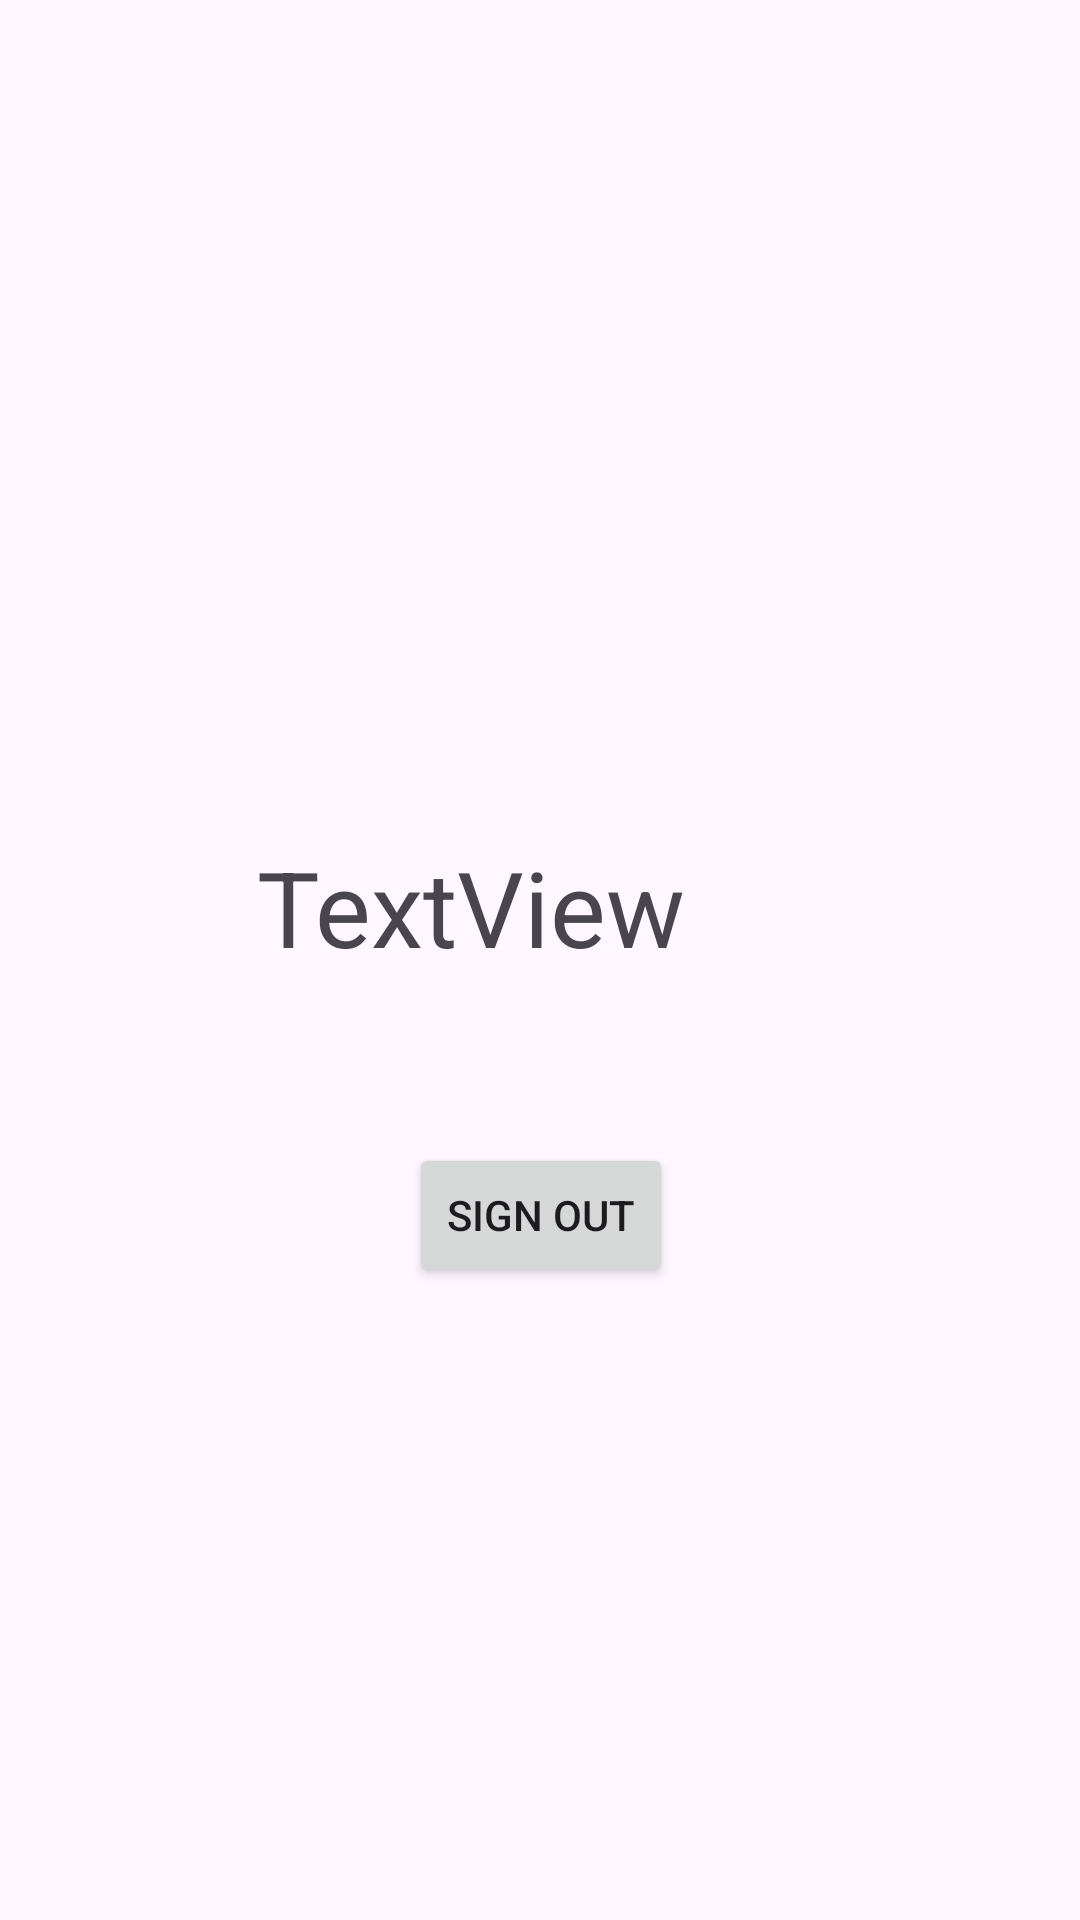

Write the Android layout XML for this screen, with the resource values it uses.
<!-- AndroidManifest.xml: application theme Theme.Liveasy_assignment -->
<!-- res/layout/activity_main.xml -->
<?xml version="1.0" encoding="utf-8"?>
<androidx.constraintlayout.widget.ConstraintLayout xmlns:android="http://schemas.android.com/apk/res/android"
    xmlns:app="http://schemas.android.com/apk/res-auto"
    xmlns:tools="http://schemas.android.com/tools"
    android:layout_width="match_parent"
    android:layout_height="match_parent"
    tools:context=".MainActivity">


    <TextView
        android:id="@+id/textView"
        android:layout_width="189dp"
        android:layout_height="82dp"
        android:text="TextView"
        android:textSize="35dp"
        app:layout_constraintBottom_toBottomOf="parent"
        app:layout_constraintEnd_toEndOf="parent"
        app:layout_constraintStart_toStartOf="parent"
        app:layout_constraintTop_toTopOf="parent" />

    <Button
        android:layout_width="wrap_content"
        android:layout_height="wrap_content"
        android:id="@+id/btn"
        android:text="Sign Out"
        android:layout_marginTop="20dp"
        app:layout_constraintEnd_toEndOf="@+id/textView"
        app:layout_constraintStart_toStartOf="@+id/textView"
        app:layout_constraintTop_toBottomOf="@+id/textView" />
</androidx.constraintlayout.widget.ConstraintLayout>
<!-- resources referenced by this layout -->
<resources>
  <style name="Theme.Liveasy_assignment" parent="Base.Theme.Liveasy_assignment" />
  <style name="Base.Theme.Liveasy_assignment" parent="Theme.Material3.DayNight.NoActionBar">
          
          
          <item name="colorPrimary">@color/black</item>
      </style>
  <!-- not gathered from this repository: default colours our renderer supplied (Android Studio template values) -->
  <color name="black">#FF000000</color>
</resources>
